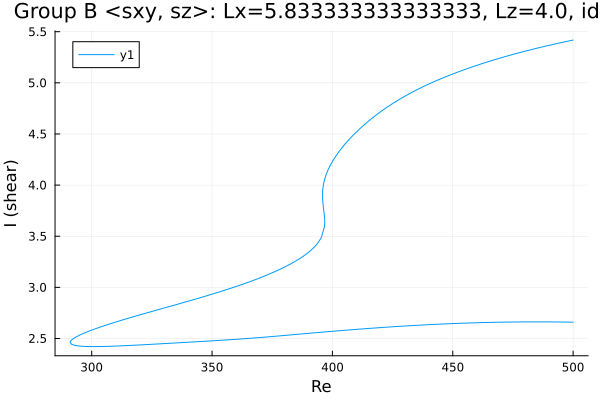

Data behind this chart, as committed beside it:
Re, shear
500.0, 5.418
498.7, 5.412
497.3, 5.405
495.9, 5.398
494.5, 5.391
493.1, 5.383
491.7, 5.376
490.3, 5.368
488.8, 5.36
487.4, 5.353
486, 5.345
484.6, 5.336
483.2, 5.328
481.8, 5.32
480.4, 5.311
478.9, 5.303
477.5, 5.294
476.1, 5.285
474.7, 5.276
473.3, 5.266
471.9, 5.257
470.5, 5.247
469, 5.238
467.6, 5.228
466.2, 5.218
464.8, 5.207
463.4, 5.197
462, 5.186
460.6, 5.175
459.2, 5.164
457.7, 5.153
456.3, 5.141
454.9, 5.13
453.5, 5.118
452.1, 5.105
450.7, 5.093
449.3, 5.08
447.8, 5.067
446.4, 5.053
445, 5.04
443.6, 5.025
442.2, 5.011
440.8, 4.996
439.4, 4.981
437.9, 4.965
436.5, 4.949
435.1, 4.932
433.7, 4.915
432.6, 4.901
431.2, 4.883
429.8, 4.865
428.3, 4.845
426.9, 4.825
425.5, 4.805
424.1, 4.783
422.7, 4.761
421.3, 4.738
419.9, 4.715
418.4, 4.69
417, 4.664
... 383 more rows
